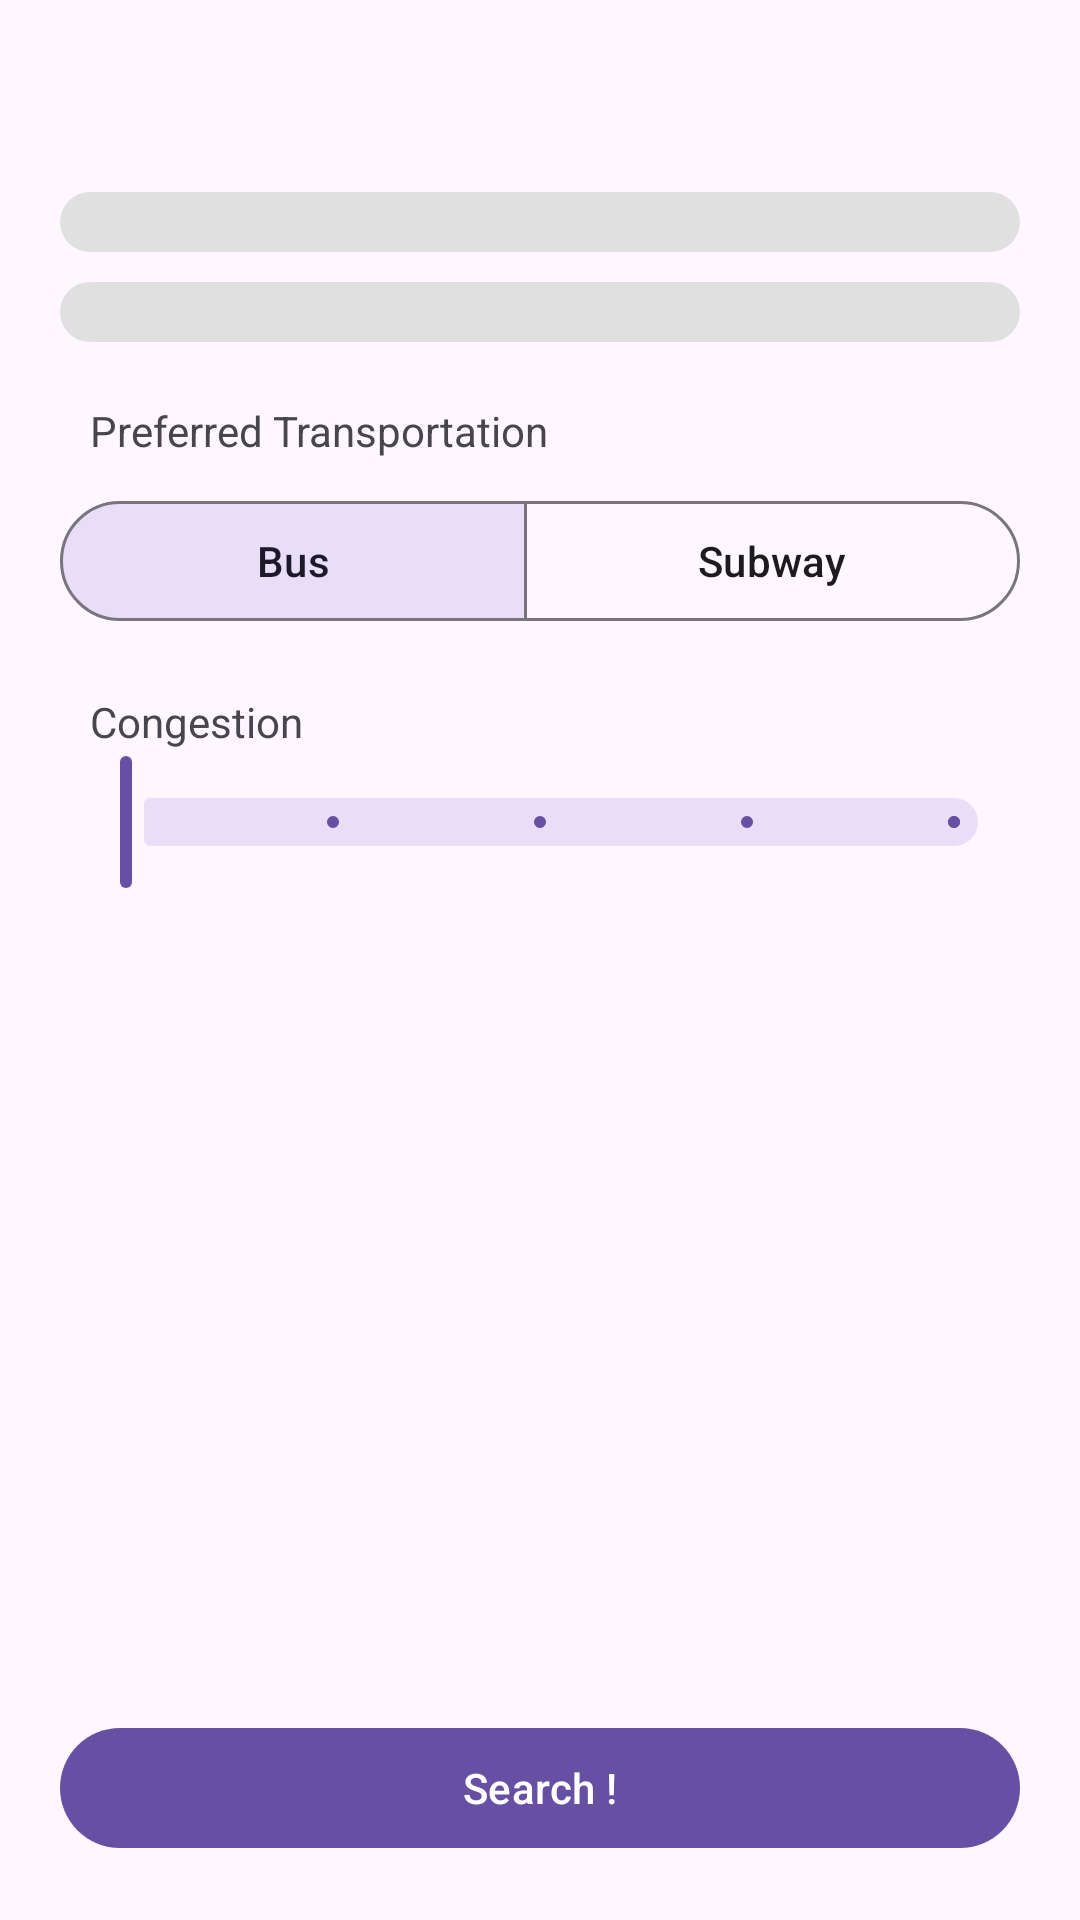

Reconstruct the res/layout file that produces this screen, plus the resources it refers to.
<!-- AndroidManifest.xml: application theme Theme.FreshRoute -->
<!-- res/layout/activity_search.xml -->
<?xml version="1.0" encoding="utf-8"?>
<androidx.constraintlayout.widget.ConstraintLayout
    xmlns:android="http://schemas.android.com/apk/res/android"
    xmlns:app="http://schemas.android.com/apk/res-auto"
    xmlns:tools="http://schemas.android.com/tools"
    android:layout_width="match_parent"
    android:layout_height="match_parent"
    tools:context=".activity.SearchActivity">

    <androidx.appcompat.widget.Toolbar
        android:layout_width="match_parent"
        android:layout_height="wrap_content"
        android:id="@+id/search_toolbar"
        app:layout_constraintBottom_toTopOf="@id/btn_search_input_from"
        app:layout_constraintEnd_toEndOf="parent"
        app:layout_constraintStart_toStartOf="parent"
        app:layout_constraintTop_toTopOf="parent" />

    <LinearLayout
        android:layout_width="match_parent"
        android:layout_height="wrap_content"
        android:layout_marginEnd="20dp"
        android:layout_marginStart="20dp"
        android:padding="10dp"
        android:background="@drawable/btn_main_search"
        android:orientation="horizontal"
        android:id="@+id/btn_search_input_from"
        app:layout_constraintBottom_toTopOf="@id/btn_search_input_to"
        app:layout_constraintEnd_toEndOf="parent"
        app:layout_constraintStart_toStartOf="parent"
        app:layout_constraintTop_toBottomOf="@id/search_toolbar">

        <ImageView
            android:layout_width="wrap_content"
            android:layout_height="wrap_content"
            android:layout_marginStart="10dp"
            android:layout_marginEnd="10dp"
            android:src="@drawable/ic_location" />

        <TextView
            android:layout_width="wrap_content"
            android:layout_height="match_parent"
            android:gravity="center"
            android:text="@string/search_btn_input_from"
            android:textColor="#757575"
            android:textSize="15sp"/>

    </LinearLayout>

    <LinearLayout
        android:layout_width="match_parent"
        android:layout_height="wrap_content"
        android:layout_marginEnd="20dp"
        android:layout_marginStart="20dp"
        android:layout_marginTop="10dp"
        android:padding="10dp"
        android:background="@drawable/btn_main_search"
        android:orientation="horizontal"
        android:id="@+id/btn_search_input_to"
        app:layout_constraintEnd_toEndOf="parent"
        app:layout_constraintStart_toStartOf="parent"
        app:layout_constraintTop_toBottomOf="@id/btn_search_input_from">

        <ImageView
            android:layout_width="wrap_content"
            android:layout_height="wrap_content"
            android:layout_marginStart="10dp"
            android:layout_marginEnd="10dp"
            android:src="@drawable/ic_location" />

        <TextView
            android:layout_width="wrap_content"
            android:layout_height="match_parent"
            android:gravity="center"
            android:text="@string/search_btn_input_to"
            android:textColor="#757575"
            android:textSize="15sp"/>

    </LinearLayout>

    <LinearLayout
        android:layout_width="match_parent"
        android:layout_height="wrap_content"
        android:padding="20dp"
        android:orientation="vertical"
        app:layout_constraintStart_toStartOf="parent"
        app:layout_constraintEnd_toEndOf="parent"
        app:layout_constraintTop_toBottomOf="@id/btn_search_input_to">

        <TextView
            android:layout_width="match_parent"
            android:layout_height="wrap_content"
            android:layout_marginBottom="10dp"
            android:layout_marginEnd="10dp"
            android:layout_marginStart="10dp"
            android:text="@string/search_title_fresh_transportation" />

        <com.google.android.material.button.MaterialButtonToggleGroup
            android:layout_width="match_parent"
            android:layout_height="wrap_content"
            android:id="@+id/toggle_search_fresh_transportation"
            app:checkedButton="@id/btn_search_transportation_bus"
            app:selectionRequired="true"
            app:singleSelection="true">

            <com.google.android.material.button.MaterialButton
                android:layout_width="wrap_content"
                android:layout_height="wrap_content"
                android:layout_weight="1"
                android:text="@string/search_btn_transportation_bus"
                android:id="@+id/btn_search_transportation_bus"
                style="?attr/materialButtonOutlinedStyle" />

            <com.google.android.material.button.MaterialButton
                android:layout_width="wrap_content"
                android:layout_height="wrap_content"
                android:layout_weight="1"
                android:text="@string/search_btn_transportation_subway"
                android:id="@+id/btn_search_transportation_subway"
                style="?attr/materialButtonOutlinedStyle" />

        </com.google.android.material.button.MaterialButtonToggleGroup>

        <TextView
            android:layout_width="match_parent"
            android:layout_height="wrap_content"
            android:layout_marginEnd="10dp"
            android:layout_marginStart="10dp"
            android:layout_marginTop="20dp"
            android:text="@string/search_title_fresh_congestion" />

        <com.google.android.material.slider.Slider
            android:layout_width="match_parent"
            android:layout_height="wrap_content"
            android:stepSize="1"
            android:valueFrom="1"
            android:valueTo="5"
            android:id="@+id/slider_search_fresh_congestion"/>

    </LinearLayout>

    <com.google.android.material.button.MaterialButton
        android:layout_width="match_parent"
        android:layout_height="wrap_content"
        android:layout_margin="20dp"
        android:text="@string/search_btn_done"
        android:id="@+id/btn_search_detail"
        app:layout_constraintBottom_toBottomOf="parent"
        app:layout_constraintEnd_toEndOf="parent"
        app:layout_constraintStart_toStartOf="parent" />

</androidx.constraintlayout.widget.ConstraintLayout>
<!-- resources referenced by this layout -->
<resources>
  <!-- drawable btn_main_search (drawable) -->
  <?xml version="1.0" encoding="utf-8"?>
  <selector xmlns:android="http://schemas.android.com/apk/res/android">
      <item>
          <shape>
              <corners
                  android:radius="30dp" />
              <solid
                  android:color="@color/lightgray" />
              <margin
                  android:left="20dp"
                  android:top="20dp"
                  android:right="20dp"
                  android:bottom="20dp" />
          </shape>
      </item>
  </selector>
  <string name="search_btn_done">Search !</string>
  <string name="search_btn_input_from">From Where?</string>
  <string name="search_btn_input_to">To Where?</string>
  <string name="search_btn_transportation_bus">Bus</string>
  <string name="search_btn_transportation_subway">Subway</string>
  <string name="search_title_fresh_congestion">Congestion</string>
  <string name="search_title_fresh_transportation">Preferred Transportation</string>
  <style name="Theme.FreshRoute" parent="Base.Theme.FreshRoute" />
  <color name="lightgray">#DDDDDDDD</color>
  <style name="Base.Theme.FreshRoute" parent="Theme.Material3.DayNight.NoActionBar">
          
          
      </style>
</resources>
